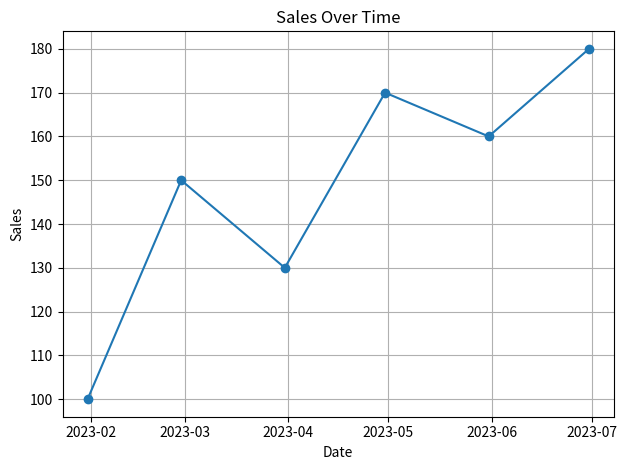

Write the Python code that produced this figure.
import pandas as pd
import matplotlib.pyplot as plt

df_sales = pd.DataFrame({
    'date': pd.date_range(start='2023-01-01', periods=6, freq='ME'),  # 'ME' = Month-End
    'sales': [100, 150, 130, 170, 160, 180]
})

plt.plot(df_sales['date'], df_sales['sales'], marker='o')
plt.title("Sales Over Time")
plt.xlabel("Date")
plt.ylabel("Sales")
plt.grid(True)
plt.tight_layout()
plt.show()
